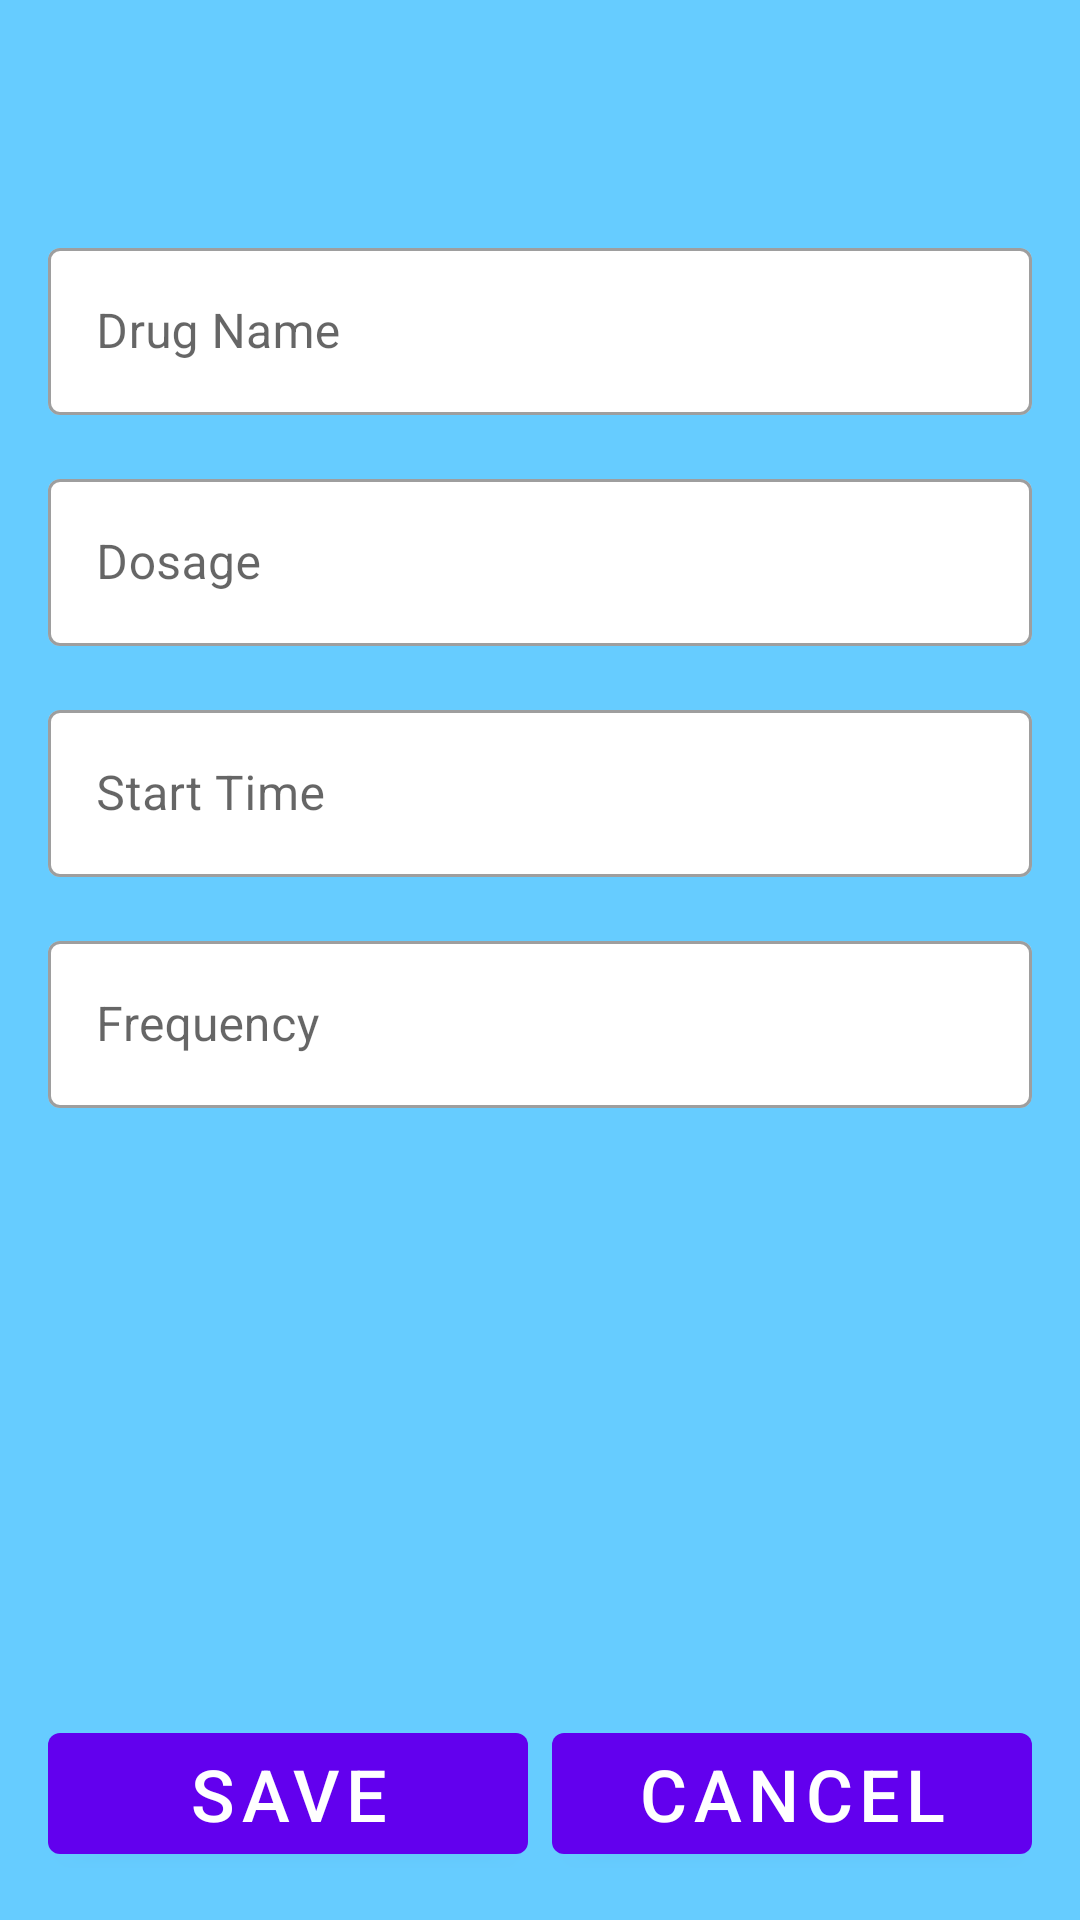

The Android layout XML behind this screen, and the referenced resources:
<!-- AndroidManifest.xml: application theme Theme.Imedapp -->
<!-- res/layout/fragment_edit_drug.xml -->
<?xml version="1.0" encoding="utf-8"?>
<androidx.constraintlayout.widget.ConstraintLayout xmlns:android="http://schemas.android.com/apk/res/android"
    xmlns:app="http://schemas.android.com/apk/res-auto"
    xmlns:tools="http://schemas.android.com/tools"
    android:layout_width="match_parent"
    android:layout_height="match_parent"
    android:background="@color/bg_light_blue"
    android:padding="@dimen/margin_large"
    tools:context=".ui.fragments.EditDrug">

    <TextView
        style="@style/TextAppearance.AppCompat.Display1"
        android:textStyle="bold"
        android:id="@+id/edit_drug_title"
        android:layout_width="match_parent"
        android:layout_height="wrap_content"
        android:textAlignment="center"
        app:layout_constraintEnd_toEndOf="parent"
        app:layout_constraintStart_toStartOf="parent"
        app:layout_constraintTop_toTopOf="parent"
        tools:text="Edit Drug" />

    <com.google.android.material.textfield.TextInputLayout
        android:id="@+id/edit_drug_name_layout"
        style="@style/Widget.MaterialComponents.TextInputLayout.OutlinedBox"
        android:layout_width="match_parent"
        android:layout_height="wrap_content"
        android:layout_marginTop="@dimen/margin_large"
        app:boxBackgroundColor="@color/white"
        app:layout_constraintEnd_toEndOf="parent"
        app:layout_constraintStart_toStartOf="parent"
        app:layout_constraintTop_toBottomOf="@id/edit_drug_title">

        <com.google.android.material.textfield.TextInputEditText
            android:id="@+id/edit_drug_name"
            android:layout_width="match_parent"
            android:layout_height="wrap_content"
            android:hint="Drug Name"
            android:inputType="text"/>

    </com.google.android.material.textfield.TextInputLayout>

    <com.google.android.material.textfield.TextInputLayout
        android:id="@+id/edit_drug_dosage_layout"
        style="@style/Widget.MaterialComponents.TextInputLayout.OutlinedBox"
        android:layout_width="match_parent"
        android:layout_height="wrap_content"
        android:layout_marginTop="@dimen/margin_large"
        app:boxBackgroundColor="@color/white"
        app:layout_constraintEnd_toEndOf="parent"
        app:layout_constraintStart_toStartOf="parent"
        app:layout_constraintTop_toBottomOf="@id/edit_drug_name_layout">

        <com.google.android.material.textfield.TextInputEditText
            android:id="@+id/edit_drug_dosage"
            android:layout_width="match_parent"
            android:layout_height="wrap_content"
            android:hint="Dosage"
            android:inputType="text" />

    </com.google.android.material.textfield.TextInputLayout>

    <com.google.android.material.textfield.TextInputLayout
        android:id="@+id/edit_drug_start_time_layout"
        style="@style/Widget.MaterialComponents.TextInputLayout.OutlinedBox"
        android:layout_width="match_parent"
        android:layout_height="wrap_content"
        android:layout_marginTop="@dimen/margin_large"
        app:boxBackgroundColor="@color/white"
        app:layout_constraintEnd_toEndOf="parent"
        app:layout_constraintStart_toStartOf="parent"
        app:layout_constraintTop_toBottomOf="@id/edit_drug_dosage_layout">

        <com.google.android.material.textfield.TextInputEditText
            android:id="@+id/edit_drug_start_time"
            android:layout_width="match_parent"
            android:layout_height="wrap_content"
            android:hint="Start Time"
            android:inputType="text" />

    </com.google.android.material.textfield.TextInputLayout>

    <com.google.android.material.textfield.TextInputLayout
        android:id="@+id/edit_drug_frequency_layout"
        style="@style/Widget.MaterialComponents.TextInputLayout.OutlinedBox"
        android:layout_width="match_parent"
        android:layout_height="wrap_content"
        android:layout_marginTop="@dimen/margin_large"
        app:boxBackgroundColor="@color/white"
        app:layout_constraintEnd_toEndOf="parent"
        app:layout_constraintStart_toStartOf="parent"
        app:layout_constraintTop_toBottomOf="@id/edit_drug_start_time_layout">

        <com.google.android.material.textfield.TextInputEditText
            android:id="@+id/edit_drug_frequency"
            android:layout_width="match_parent"
            android:layout_height="wrap_content"
            android:hint="Frequency"
            android:inputType="text" />

    </com.google.android.material.textfield.TextInputLayout>

    <Button
        android:id="@+id/edit_drug_save"
        android:layout_width="0dp"
        android:layout_height="wrap_content"
        android:layout_marginEnd="@dimen/margin_medium"
        android:text="@string/edit_drug_save_button"
        android:textSize="@dimen/button_label_size"
        app:layout_constraintBottom_toBottomOf="parent"
        app:layout_constraintEnd_toStartOf="@id/edit_drug_cancel"
        app:layout_constraintHorizontal_chainStyle="spread"
        app:layout_constraintStart_toStartOf="parent" />

    <Button
        android:id="@+id/edit_drug_cancel"
        android:layout_width="0dp"
        android:layout_height="wrap_content"
        android:text="@string/edit_drug_cancel_button"
        android:textSize="@dimen/button_label_size"
        app:layout_constraintBottom_toBottomOf="parent"
        app:layout_constraintEnd_toEndOf="parent"
        app:layout_constraintStart_toEndOf="@+id/edit_drug_save" />

</androidx.constraintlayout.widget.ConstraintLayout>
<!-- resources referenced by this layout -->
<resources>
  <color name="bg_light_blue">#66CCFF</color>
  <color name="white">#FFFFFFFF</color>
  <dimen name="button_label_size">24sp</dimen>
  <dimen name="margin_large">16dp</dimen>
  <dimen name="margin_medium">8dp</dimen>
  <string name="edit_drug_cancel_button">Cancel</string>
  <string name="edit_drug_save_button">Save</string>
  <style name="Theme.Imedapp" parent="Theme.MaterialComponents.DayNight.DarkActionBar">
          
          <item name="colorPrimary">@color/purple_500</item>
          <item name="colorPrimaryVariant">@color/purple_700</item>
          <item name="colorOnPrimary">@color/white</item>
          
          <item name="colorSecondary">@color/teal_200</item>
          <item name="colorSecondaryVariant">@color/teal_700</item>
          <item name="colorOnSecondary">@color/black</item>
          
          <item name="android:statusBarColor" tools:targetApi="l">?attr/colorPrimaryVariant</item>
          
      </style>
  <color name="purple_500">#FF6200EE</color>
  <color name="purple_700">#FF3700B3</color>
  <color name="teal_200">#FF03DAC5</color>
  <color name="teal_700">#FF018786</color>
  <color name="black">#FF000000</color>
</resources>
